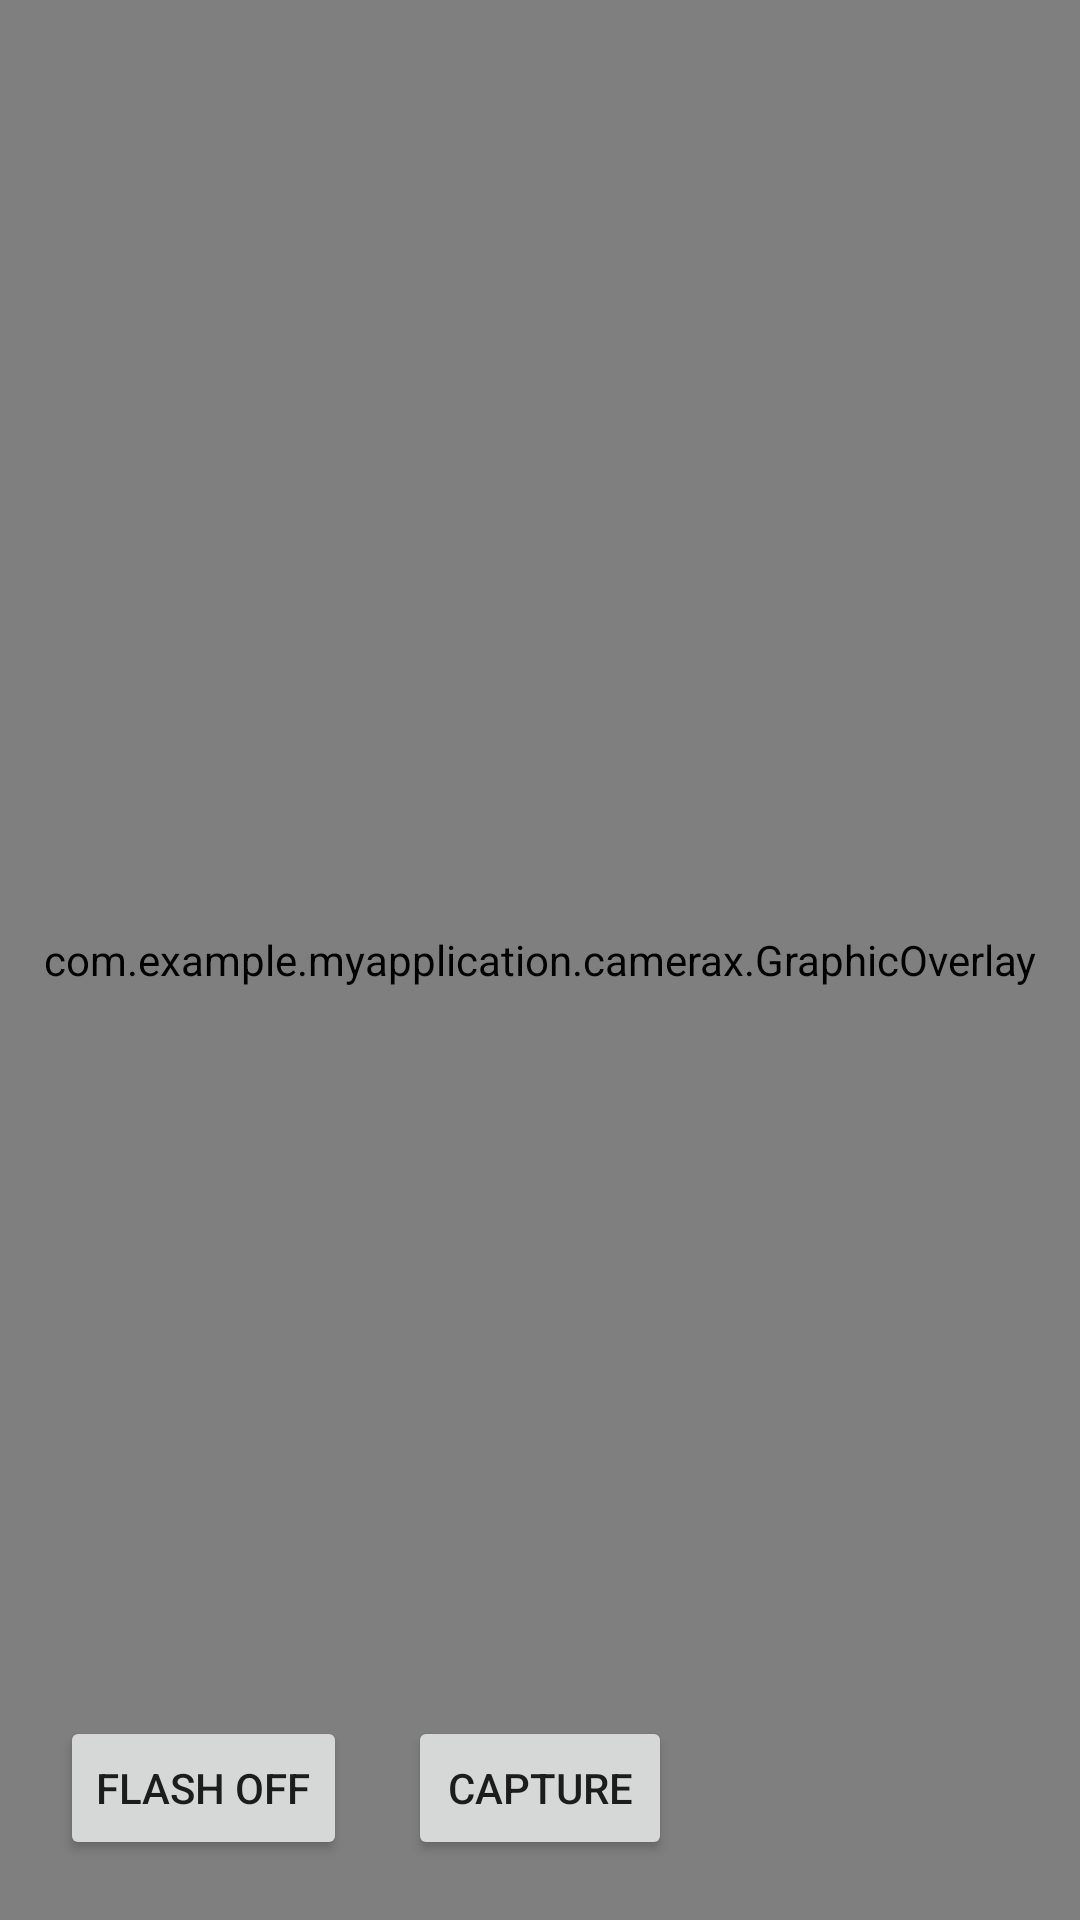

This screen was rendered from an Android layout file. Write that file and the resources it references.
<!-- AndroidManifest.xml: application theme Theme.MyApplication -->
<!-- res/layout/fragment_camera.xml -->
<?xml version="1.0" encoding="utf-8"?>
<layout xmlns:app="http://schemas.android.com/apk/res-auto">

    <androidx.constraintlayout.widget.ConstraintLayout xmlns:android="http://schemas.android.com/apk/res/android"
        android:id="@+id/layout"
        android:layout_width="match_parent"
        android:layout_height="match_parent"
        android:background="@color/white">

        <androidx.camera.view.PreviewView
            android:id="@+id/viewFinder"
            android:layout_width="match_parent"
            android:layout_height="match_parent"
            app:scaleType="fitEnd" />

        <com.example.myapplication.camerax.GraphicOverlay
            android:id="@+id/graphicOverlay"
            android:layout_width="0dp"
            android:layout_height="0dp"
            android:background="@android:color/transparent"
            app:layout_constraintBottom_toBottomOf="@id/viewFinder"
            app:layout_constraintEnd_toEndOf="@id/viewFinder"
            app:layout_constraintStart_toStartOf="@id/viewFinder"
            app:layout_constraintTop_toTopOf="@id/viewFinder" />

        <androidx.appcompat.widget.AppCompatSeekBar
            android:id="@+id/exposureBar"
            android:layout_width="200dp"
            android:layout_height="wrap_content"
            android:layout_marginEnd="-70dp"
            android:rotation="270"
            android:visibility="gone"
            app:layout_constraintBottom_toBottomOf="parent"
            app:layout_constraintEnd_toEndOf="parent"
            app:layout_constraintTop_toTopOf="parent" />

        <androidx.appcompat.widget.AppCompatButton
            android:id="@+id/btnCapture"
            android:layout_width="wrap_content"
            android:layout_height="wrap_content"
            android:layout_marginBottom="20dp"
            android:text="Capture"
            app:layout_constraintBottom_toBottomOf="parent"
            app:layout_constraintEnd_toEndOf="parent"
            app:layout_constraintStart_toStartOf="parent" />

        <androidx.appcompat.widget.AppCompatButton
            android:id="@+id/btnFlash"
            android:layout_width="wrap_content"
            android:layout_height="wrap_content"
            android:layout_marginStart="20dp"
            android:layout_marginBottom="20dp"
            android:text="Flash Off"
            app:layout_constraintBottom_toBottomOf="parent"
            app:layout_constraintStart_toStartOf="parent" />

        <androidx.appcompat.widget.AppCompatImageView
            android:id="@+id/btnFlipCamera"
            android:layout_width="wrap_content"
            android:layout_height="wrap_content"
            android:layout_margin="20dp"
            android:padding="5dp"
            android:src="@drawable/ic_flip_camera"
            app:layout_constraintBottom_toBottomOf="parent"
            app:layout_constraintEnd_toEndOf="parent" />

    </androidx.constraintlayout.widget.ConstraintLayout>
</layout>
<!-- resources referenced by this layout -->
<resources>
  <style name="Theme.MyApplication" parent="Theme.MaterialComponents.DayNight.NoActionBar">
          
          <item name="colorPrimaryVariant">@color/purple_700</item>
          <item name="colorPrimary">@color/purple_500</item>
          <item name="colorOnPrimary">@color/white</item>
          
          <item name="colorSecondary">@color/teal_200</item>
          <item name="colorSecondaryVariant">@color/teal_700</item>
          <item name="colorOnSecondary">@color/black</item>
          
          <item name="android:statusBarColor" tools:targetApi="l">?attr/colorPrimaryVariant</item>
          
      </style>
  <!-- not gathered from this repository: default colours our renderer supplied (Android Studio template values) -->
  <color name="purple_500">#FF6200EE</color>
  <color name="purple_700">#FF3700B3</color>
  <color name="teal_200">#FF03DAC5</color>
  <color name="teal_700">#FF018786</color>
  <color name="black">#FF000000</color>
  <color name="white">#FFFFFFFF</color>
</resources>
